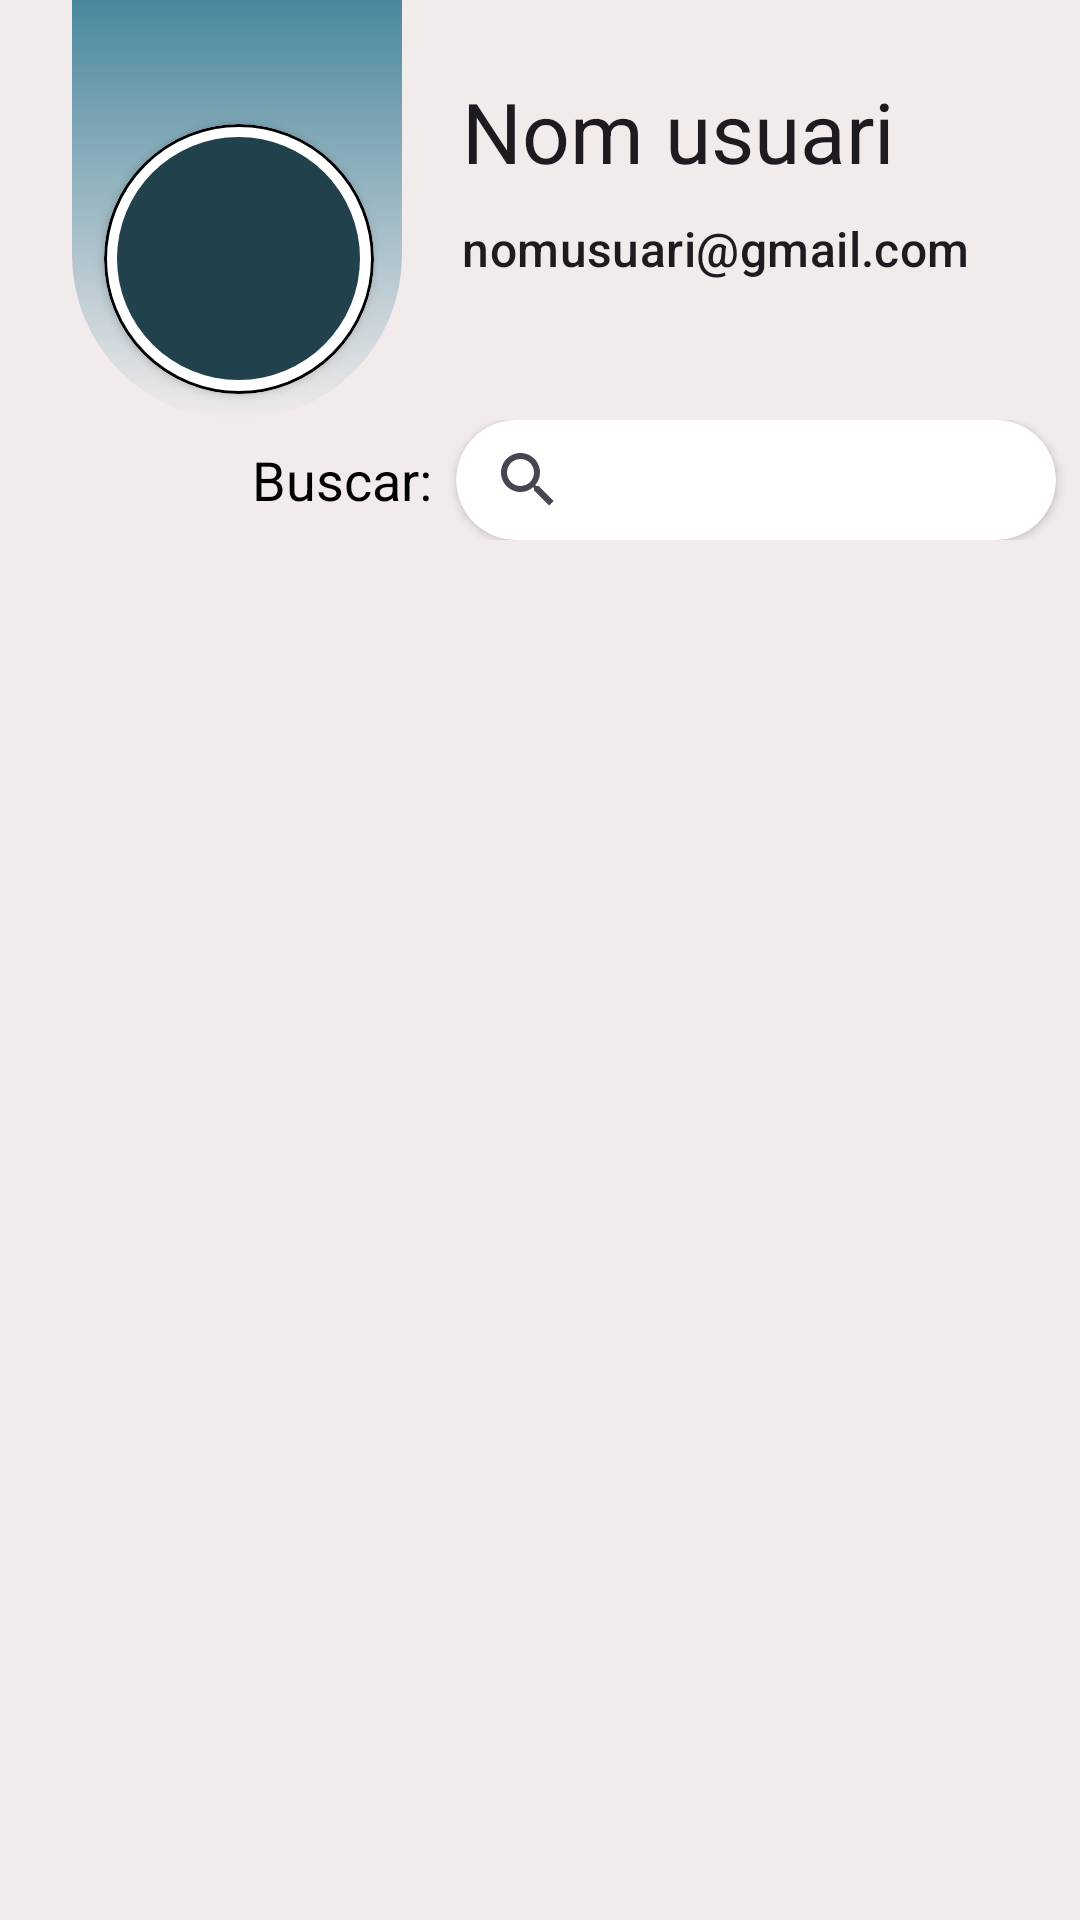

Reconstruct the res/layout file that produces this screen, plus the resources it refers to.
<!-- AndroidManifest.xml: application theme Theme.ProvaMaps -->
<!-- res/layout/fragment_perfil.xml -->
<?xml version="1.0" encoding="utf-8"?>
<androidx.constraintlayout.widget.ConstraintLayout xmlns:android="http://schemas.android.com/apk/res/android"
    xmlns:app="http://schemas.android.com/apk/res-auto"
    xmlns:tools="http://schemas.android.com/tools"
    android:layout_width="match_parent"
    android:layout_height="match_parent"
    android:background="@color/fons"
    android:id="@+id/perfilfra"
    tools:context=".PerfilFragment">

    

        <LinearLayout
            android:layout_width="match_parent"
            android:layout_height="wrap_content"
            android:orientation="vertical">

            <androidx.constraintlayout.widget.ConstraintLayout
                android:layout_width="match_parent"
                android:layout_height="match_parent">

                <View
                    android:id="@+id/view"
                    android:layout_width="110dp"
                    android:layout_height="140dp"
                    android:layout_marginStart="10dp"
                    android:layout_marginEnd="100dp"
                    android:background="@drawable/fons_superior_perfil"
                    app:layout_constraintEnd_toEndOf="parent"
                    app:layout_constraintHorizontal_bias="0.10"
                    app:layout_constraintStart_toStartOf="parent"
                    app:layout_constraintTop_toTopOf="parent" />

                <androidx.cardview.widget.CardView
                    android:id="@+id/cardView"
                    android:layout_width="90dp"
                    android:layout_height="90dp"
                    android:layout_margin="3dp"
                    app:cardCornerRadius="150dp"
                    app:layout_constraintBottom_toBottomOf="@id/view"
                    app:layout_constraintEnd_toEndOf="parent"
                    app:layout_constraintHorizontal_bias="0.12"
                    app:layout_constraintStart_toStartOf="parent"
                    app:layout_constraintTop_toTopOf="parent"
                    app:layout_constraintVertical_bias="0.87">

                    <ImageView
                        android:id="@+id/iv_fotoPerfil"
                        android:layout_width="match_parent"
                        android:layout_height="match_parent"
                        android:scaleType="fitXY"
                        android:src="@drawable/shape_cercle" />

                    <com.google.android.material.imageview.ShapeableImageView
                        android:layout_width="81dp"
                        android:layout_height="81dp"
                        android:id="@+id/porfileIv"
                        android:src="@drawable/icona_persona_blanc"
                        android:background="@color/purple_700"
                        android:layout_gravity="center"
                        app:shapeAppearanceOverlay="@style/ImageStyle_Cercle"
                        android:layout_marginVertical="15dp"/>

                </androidx.cardview.widget.CardView>


                <TextView
                    android:id="@+id/tv_nomUsuari"
                    android:layout_width="wrap_content"
                    android:layout_height="wrap_content"
                    android:layout_marginStart="20dp"
                    android:layout_marginTop="25dp"
                    android:text="@string/nom_usuari"
                    style="@style/TextAppearance.Material3.HeadlineMedium"
                    app:layout_constraintEnd_toEndOf="parent"
                    app:layout_constraintHorizontal_bias="0.0"
                    app:layout_constraintStart_toEndOf="@+id/view"
                    app:layout_constraintTop_toTopOf="parent" />

                <TextView
                    android:id="@+id/tv_correuUsuari"
                    android:layout_width="wrap_content"
                    android:layout_height="wrap_content"
                    android:layout_marginStart="20dp"
                    android:text="@string/correu_usuari"
                    style="@style/TextAppearance.Material3.TitleMedium"
                    app:layout_constraintBottom_toBottomOf="parent"
                    app:layout_constraintEnd_toEndOf="parent"
                    app:layout_constraintHorizontal_bias="0.0"
                    app:layout_constraintStart_toEndOf="@+id/view"
                    app:layout_constraintTop_toBottomOf="@+id/tv_nomUsuari"
                    app:layout_constraintVertical_bias="0.171" />

            </androidx.constraintlayout.widget.ConstraintLayout>

            

            <LinearLayout
                android:layout_width="match_parent"
                android:layout_height="wrap_content"
                android:gravity="end"
                android:orientation="horizontal">

                <TextView
                    android:layout_width="wrap_content"
                    android:layout_height="wrap_content"
                    android:text="@string/buscar"
                    android:textColor="@color/black"
                    android:layout_gravity="center"
                    android:textSize="18dp"/>

                <androidx.cardview.widget.CardView
                    xmlns:android="http://schemas.android.com/apk/res/android"
                    android:layout_width="200dp"
                    android:layout_height="40dp"
                    android:layout_marginHorizontal="8dp"
                    app:cardCornerRadius="20dp"
                    android:background="@color/white">

                    <androidx.appcompat.widget.SearchView
                        android:id="@+id/searchviewa"
                        android:layout_width="wrap_content"
                        android:layout_height="wrap_content"
                        android:background="@null"
                        android:elevation="0dp"
                        android:iconifiedByDefault="false"
                        android:queryHint="Search..."
                        android:textColorHint="@color/cancelar"
                        android:textColor="@color/black"
                        android:focusable="true"
                        android:focusableInTouchMode="true" />
                </androidx.cardview.widget.CardView>
            </LinearLayout>
            <androidx.recyclerview.widget.RecyclerView
                android:layout_width="match_parent"
                android:layout_height="wrap_content"
                android:id="@+id/recyclerView"
                android:padding="5dp"/>
            </LinearLayout>
    
</androidx.constraintlayout.widget.ConstraintLayout>
<!-- resources referenced by this layout -->
<resources>
  <color name="black">#FF000000</color>
  <color name="cancelar">#CC3C3C</color>
  <color name="fons">#F1EBEB</color>
  <color name="purple_700">#21414C</color>
  <color name="white">#FFFFFFFF</color>
  <!-- drawable fons_superior_perfil (drawable) -->
  <?xml version="1.0" encoding="utf-8"?>
  <selector xmlns:android="http://schemas.android.com/apk/res/android">
  <item>
      <shape android:shape="rectangle">
          <corners android:bottomRightRadius="200dp" android:bottomLeftRadius="200dp"/>
          <gradient android:type="linear" android:startColor="@color/teal_200" android:endColor="@color/fons" android:angle="270"/>
      </shape>
  </item>
  </selector>
  <!-- drawable shape_cercle (drawable) -->
  <?xml version="1.0" encoding="utf-8"?>
  <shape android:shape="oval" xmlns:android="http://schemas.android.com/apk/res/android">
  <stroke android:width="1dp" android:color="@color/black"/>
  </shape>
  <string name="buscar">Buscar:</string>
  <string name="correu_usuari">nomusuari@gmail.com</string>
  <string name="els_teus_punts">Publicacions</string>
  <string name="nom_usuari">Nom usuari</string>
  <style name="ImageStyle_Cercle">
          <item name="cornerSize">50%</item>
          <item name="cornerFamily">rounded</item>
      </style>
  <style name="Theme.ProvaMaps" parent="Theme.MaterialComponents.DayNight.NoActionBar">
          <item name="colorPrimary">@color/purple_500</item>
          <item name="colorPrimaryVariant">@color/purple_700</item>
          <item name="colorOnPrimary">@color/white</item>
          <item name="colorSecondary">@color/teal_200</item>
          <item name="colorSecondaryVariant">@color/teal_700</item>
          <item name="colorOnSecondary">#0A222B</item>
          <item name="android:statusBarColor">@color/blau_pred</item>
      </style>
  <color name="teal_200">#4A889E</color>
  <color name="purple_500">#3C6877</color>
  <color name="teal_700">#C1950E</color>
  <color name="blau_pred">#21414C</color>
</resources>
